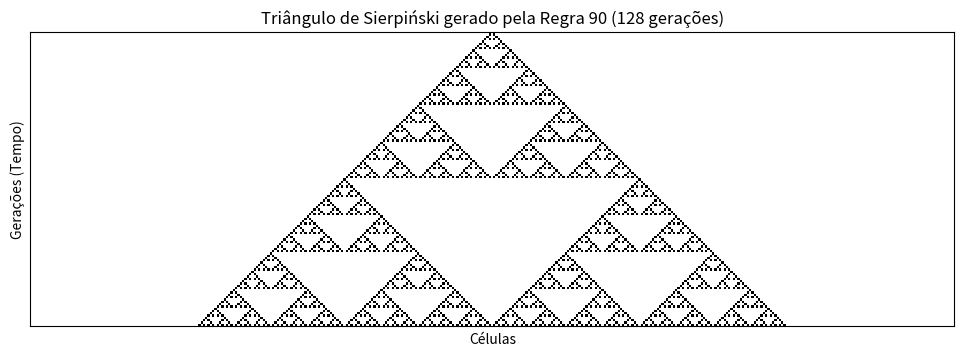

Source code (Python):
import numpy as np
import matplotlib.pyplot as plt

# --- Parâmetros da Simulação ---
LARGURA = 401  # Número de células na grade 1D (use um número ímpar para centralizar)
GERACOES = 128 # Número de passos de tempo (altura da imagem)

def aplicar_regra90(vizinhanca):
    """
    Aplica a Regra 90 do autômato celular elementar.
    O novo estado é o XOR (ou soma módulo 2) dos vizinhos esquerdo e direito.
    
    Tabela da Regra 90:
    Padrão:   111 110 101 100 011 010 001 000
    Resultado: 0   1   0   1   1   0   1   0
    
    Args:
        vizinhanca (tuple): Uma tupla de 3 elementos (vizinho_esq, centro, vizinho_dir)
                            com os estados (0 ou 1).
    
    Returns:
        int: O novo estado da célula central (0 ou 1).
    """
    vizinho_esq, _, vizinho_dir = vizinhanca
    return (vizinho_esq + vizinho_dir) % 2

def simular_automato_celular(largura, geracoes):
    """
    Executa a simulação do autômato celular 1D.
    
    Args:
        largura (int): A largura da grade.
        geracoes (int): O número de gerações a simular.
        
    Returns:
        numpy.ndarray: Uma matriz 2D representando a evolução tempo-espaço do autômato.
    """
    # Inicializa a grade com todas as células em 0 (inativas)
    grid = np.zeros((geracoes, largura), dtype=np.int8)
    
    # Condição Inicial: uma única célula ativa no centro da primeira geração
    grid[0, largura // 2] = 1
    
    # Itera através das gerações para construir o padrão
    for t in range(geracoes - 1):
        for i in range(largura):
            # Obtém os estados da vizinhança da geração anterior (t)
            # Trata as condições de contorno (células fora da grade são sempre 0)
            vizinho_esq = grid[t, i - 1] if i > 0 else 0
            centro = grid[t, i]
            vizinho_dir = grid[t, i + 1] if i < largura - 1 else 0
            
            vizinhanca = (vizinho_esq, centro, vizinho_dir)
            
            # Calcula e define o novo estado da célula na próxima geração (t+1)
            grid[t + 1, i] = aplicar_regra90(vizinhanca)
            
    return grid

def visualizar_grid(grid):
    """
    Visualiza a grade do autômato celular usando Matplotlib.
    
    Args:
        grid (numpy.ndarray): A matriz 2D da simulação.
    """
    plt.figure(figsize=(12, 12 * (GERACOES / LARGURA)))
    # Usamos 'binary' (ou 'gray_r') para que 1=preto e 0=branco
    plt.imshow(grid, cmap='binary', interpolation='nearest')
    plt.title(f'Triângulo de Sierpiński gerado pela Regra 90 ({GERACOES} gerações)')
    plt.xlabel('Células')
    plt.ylabel('Gerações (Tempo)')
    plt.xticks([]) # Remove marcações do eixo x
    plt.yticks([]) # Remove marcações do eixo y
    plt.show()

# --- Bloco Principal de Execução ---
if __name__ == "__main__":
    print("Iniciando a simulação do autômato celular para gerar o Triângulo de Sierpiński...")
    grid_resultado = simular_automato_celular(LARGURA, GERACOES)
    print("Simulação concluída. Exibindo o resultado...")
    visualizar_grid(grid_resultado)